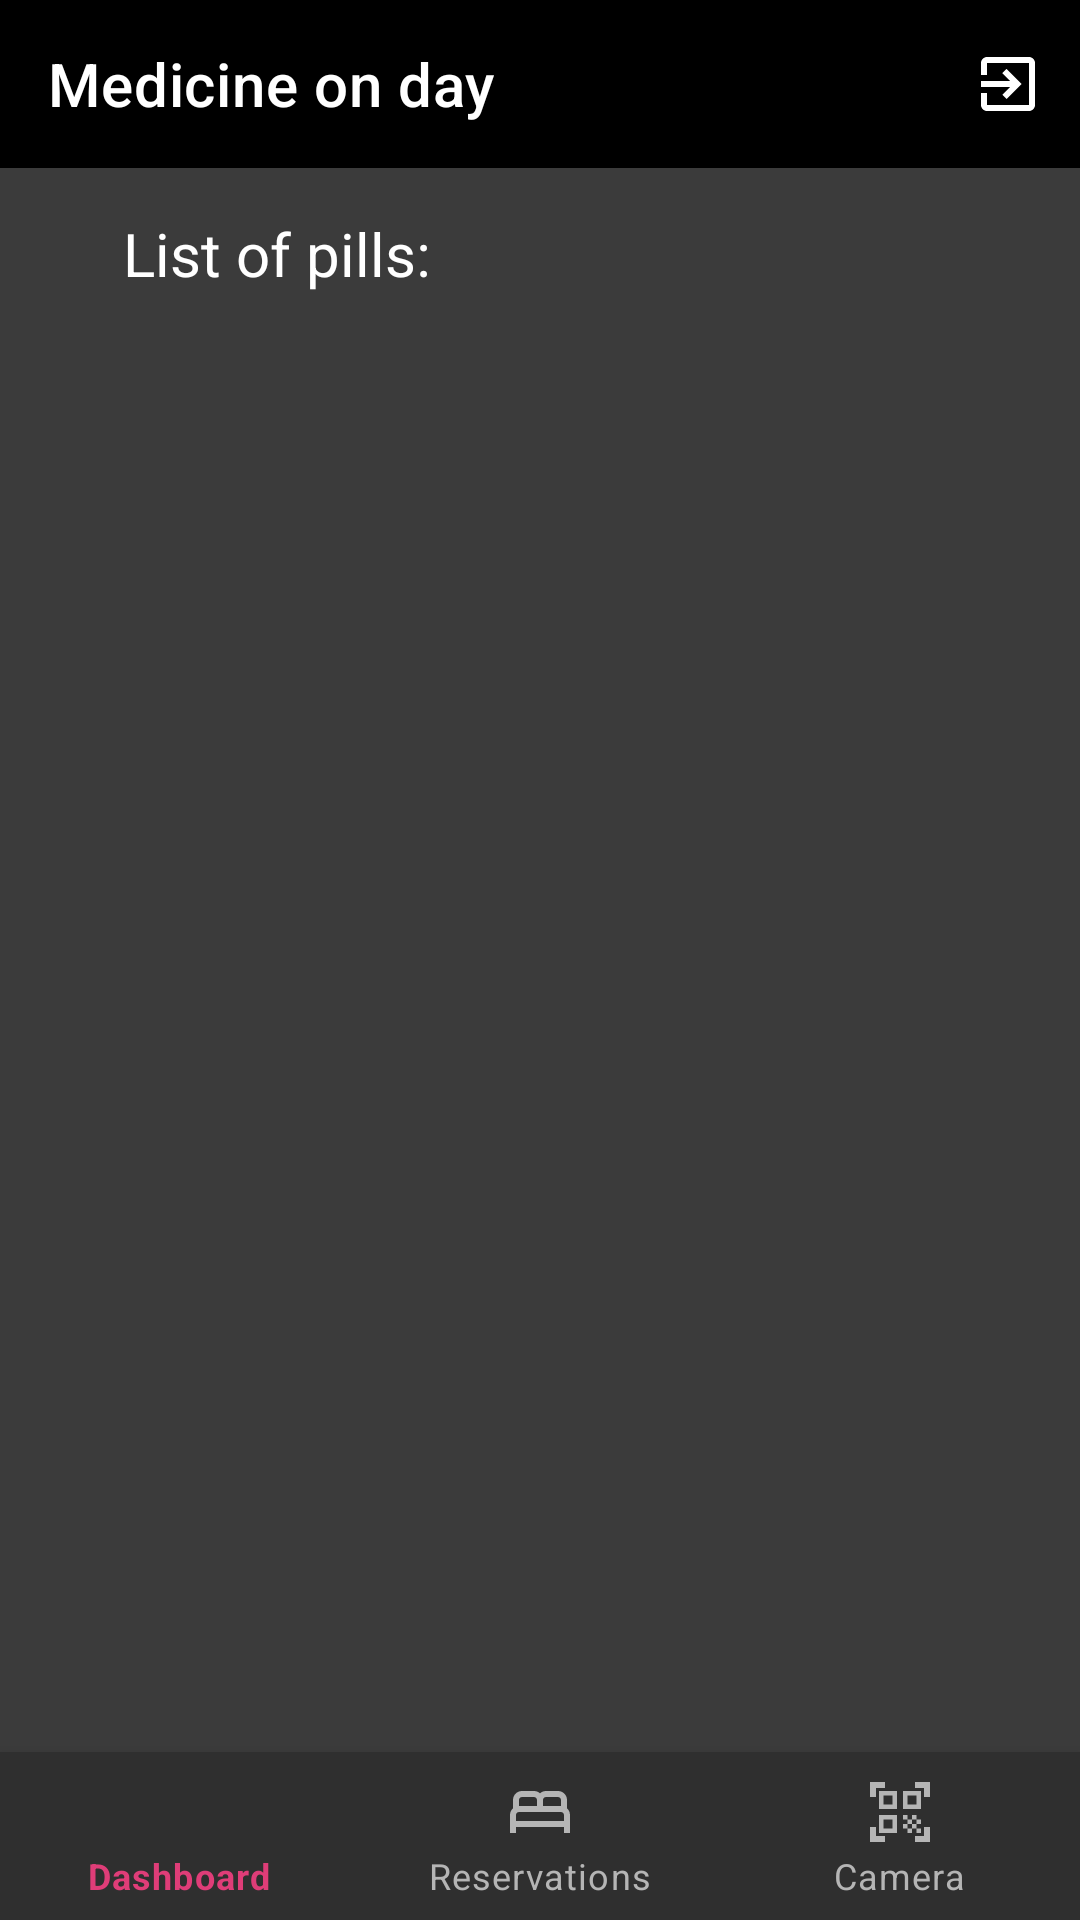

Android layout source for this screen:
<!-- AndroidManifest.xml: application theme Theme.Hospital -->
<!-- res/layout/activity_day_pills.xml -->
<?xml version="1.0" encoding="utf-8"?>
<RelativeLayout xmlns:android="http://schemas.android.com/apk/res/android"
    xmlns:app="http://schemas.android.com/apk/res-auto"
    xmlns:tools="http://schemas.android.com/tools"
    android:layout_width="match_parent"
    android:layout_height="match_parent"
    android:background="@color/background"
    tools:context=".patient.DayPillsActivity">



    
    <androidx.appcompat.widget.Toolbar
        android:id="@+id/toolbar"
        android:layout_width="match_parent"
        android:layout_height="wrap_content"
        android:background="@color/black"
        app:menu="@menu/toolbar_menu"
        app:title="Medicine on day"
        app:titleTextColor="@color/white" />
    

    <TextView
        android:layout_width="wrap_content"
        android:layout_height="wrap_content"
        android:text="List of pills:"
        android:layout_below="@id/toolbar"
        android:textColor="@color/white"
        android:layout_marginStart="41dp"
        android:textSize="20sp"
        android:layout_marginTop="15dp"
        android:id="@+id/medicines_on_day_title"
        />

    <androidx.recyclerview.widget.RecyclerView
        android:id="@+id/medicines_on_day_recycler_view"
        android:layout_width="330dp"
        android:layout_height="420dp"
        android:layout_below="@+id/medicines_on_day_title"
        android:layout_centerHorizontal="true"
        android:layout_marginTop="20dp"
        app:layoutManager="androidx.recyclerview.widget.LinearLayoutManager"

        />


    
    <com.google.android.material.bottomnavigation.BottomNavigationView
        android:layout_width="match_parent"
        android:layout_height="wrap_content"
        android:id="@+id/bottom_nav_patient"
        app:itemBackground="@color/background_nav_bar"
        app:itemTextColor="@drawable/selector"
        app:itemIconTint="@drawable/selector"
        app:menu="@menu/patient_bottom_menu"
        android:layout_alignParentBottom="true"
        />
    

</RelativeLayout>
<!-- resources referenced by this layout -->
<resources>
  <color name="background">#3B3B3B</color>
  <color name="background_nav_bar">#2F2F2F</color>
  <color name="black">#FF000000</color>
  <color name="white">#FFFFFFFF</color>
  <!-- drawable selector (drawable) -->
  <?xml version="1.0" encoding="utf-8"?>
  <selector xmlns:android="http://schemas.android.com/apk/res/android">
  
      <item
          android:state_selected="true"
          android:drawable="@color/pink"
          android:color = "@color/pink"
          />
  
      <item
          android:state_selected="false"
          android:drawable="@color/grey_text"
          android:color = "@color/grey_text"
          />
  
  </selector>
  <style name="Theme.Hospital" parent="Theme.MaterialComponents.DayNight.NoActionBar">
          
          <item name="colorPrimary">@color/purple_500</item>
          <item name="colorPrimaryVariant">@color/colorPrimaryDark</item>
          <item name="colorOnPrimary">@color/white</item>
          
          <item name="colorSecondary">@color/teal_200</item>
          <item name="colorSecondaryVariant">@color/teal_700</item>
          <item name="colorOnSecondary">@color/black</item>
          
          <item name="android:statusBarColor" tools:targetApi="l">?attr/colorPrimaryVariant</item>
          
      </style>
  <color name="pink">#DF3D78</color>
  <color name="grey_text">#B5B5B5</color>
  <color name="purple_500">#FF6200EE</color>
  <color name="colorPrimaryDark">#3C3C3C</color>
  <color name="teal_200">#FF03DAC5</color>
  <color name="teal_700">#FF018786</color>
</resources>
